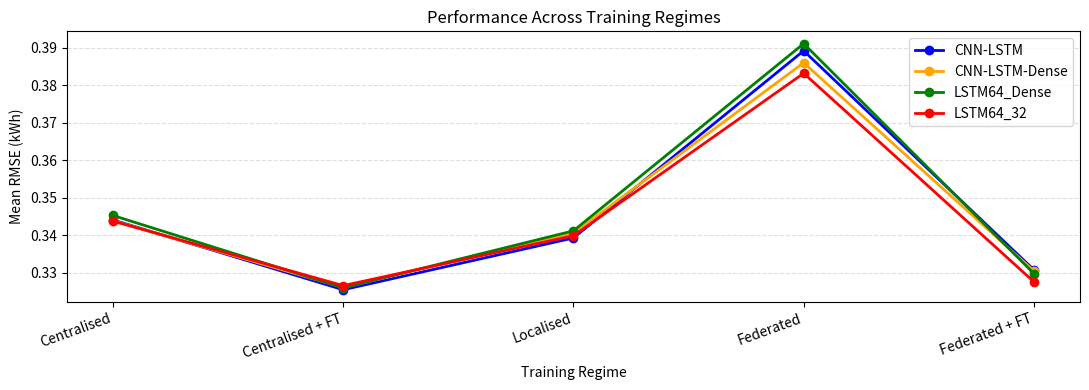

The matplotlib source for this figure:
import numpy as np
import pandas as pd
import matplotlib.pyplot as plt

# =========================
# DATA
# =========================
data = {
    "Centralised": {
        "CNN-LSTM": 0.3441,
        "CNN-LSTM-Dense": 0.3439,
        "LSTM64_Dense": 0.3453,
        "LSTM64_32": 0.3438,
    },
    "Centralised + FT": {
        "CNN-LSTM": 0.3255,
        "CNN-LSTM-Dense": 0.3261,
        "LSTM64_Dense": 0.3260,
        "LSTM64_32": 0.3266,
    },
    "Localised": {
        "CNN-LSTM": 0.3393,
        "CNN-LSTM-Dense": 0.3406,
        "LSTM64_Dense": 0.3412,
        "LSTM64_32": 0.3399,
    },
    "Federated": {
        "CNN-LSTM": 0.3892,
        "CNN-LSTM-Dense": 0.3860,
        "LSTM64_Dense": 0.3911,
        "LSTM64_32": 0.3832,
    },
    "Federated + FT": {
        "CNN-LSTM": 0.3308,
        "CNN-LSTM-Dense": 0.3305,
        "LSTM64_Dense": 0.3298,
        "LSTM64_32": 0.3276,
    }
}

df = pd.DataFrame(data)

df = df[[
    "Centralised",
    "Centralised + FT",
    "Localised",
    "Federated",
    "Federated + FT"
]]

df = df.loc[[
    "CNN-LSTM",
    "CNN-LSTM-Dense",
    "LSTM64_Dense",
    "LSTM64_32"
]]

# =========================
# FIXED COLOUR MAP
# =========================
model_colors = {
    "CNN-LSTM": "blue",
    "CNN-LSTM-Dense": "orange",
    "LSTM64_32": "red",
    "LSTM64_Dense": "green",
}

# =========================
# PLOT
# =========================
x = np.arange(len(df.columns))

fig, ax = plt.subplots(figsize=(11, 4))

for model in df.index:
    ax.plot(
        x,
        df.loc[model].values,
        marker="o",
        linewidth=2,
        markersize=6,
        label=model,
        color=model_colors[model]
    )

ax.set_xticks(x)
ax.set_xticklabels(df.columns, rotation=20, ha="right")
ax.set_ylabel("Mean RMSE (kWh)")
ax.set_xlabel("Training Regime")
ax.set_title("Performance Across Training Regimes")

ax.grid(axis="y", linestyle="--", alpha=0.4)
ax.set_axisbelow(True)
ax.legend(frameon=True)

plt.tight_layout()
plt.savefig("summary_comparison_lineplot.png", dpi=300, bbox_inches="tight")
plt.close()
print("done")
